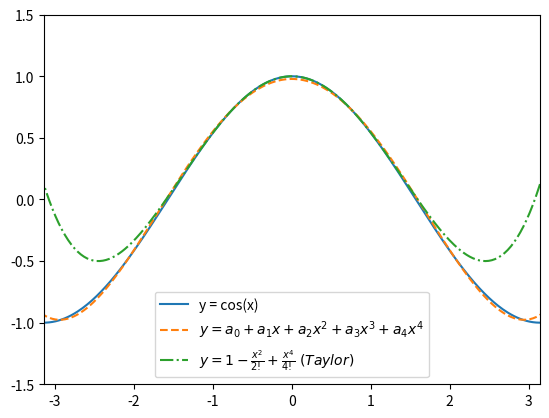

Write the Python code that produced this figure.
print(0)
from sympy import symbols, integrate, pi, cos, sqrt,plot
# from sympy.plotting import plot
import matplotlib.pyplot as plt

nb = 5
x = symbols('x')
t = []
for i in range(0, nb):
    t.append(x**i)
print("t: ", t)
b = []
# b.append(t[0])
for i in range(0, nb):
    tmp = t[i]
    for j in range(0, i):
        tmp -= integrate(t[i]*b[j], (x, -pi, pi))/integrate(b[j]*b[j], (x, -pi, pi))*b[j]
    tmp2 = tmp / sqrt(integrate(tmp*tmp, (x, -pi, pi)))
    b.append(tmp2)
print("b: ", b)
Pu = 0
for i in range(0, nb):
    Pu += integrate(b[i] * cos(x), (x, -pi, pi)) * b[i]
print("Pu: ", Pu)

p1 = plot(cos(x), show=False, ylim=(-1.5, 1.5), xlim=(-pi, pi),line_color='r',label='cos(x)')
p2 = plot(Pu, show = False,line_color='y',label='Px')
p3 = plot(1 - x**2 / 2 + x**4 / 24, show = False,line_color='b',label='Taloy')
# p1.append(p2[0])
# p1.append(p3[0])
# p1[0].legend()
# p1.show()

x1,y1 = p1[0].get_points()
x2,y2 = p2[0].get_points()
x3,y3 = p3[0].get_points()
plt.plot(x1, y1,'-',label='y = cos(x)')
plt.plot(x2, y2,'--',label=r'$y = a_0+a_1x+a_2x^2+a_3x^3+a_4x^4$')
plt.plot(x3, y3,'-.',label=r'$y = 1-\frac{x^{2} }{2!} +\frac{x^{4} }{4!} \ (Taylor)$')
plt.xlim((-3.14, 3.14))
plt.ylim((-1.5, 1.5))
plt.legend()
plt.show()  
